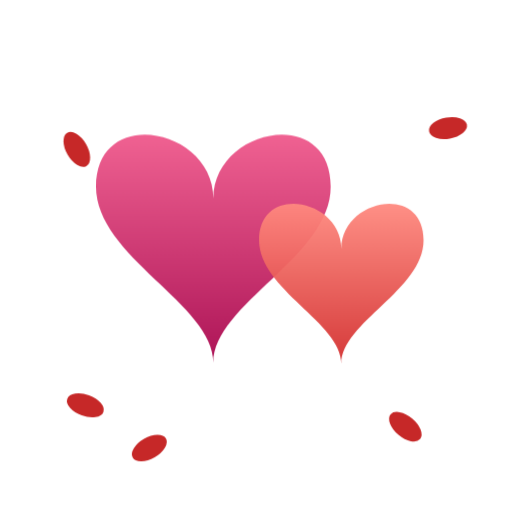
t = 0.00 s
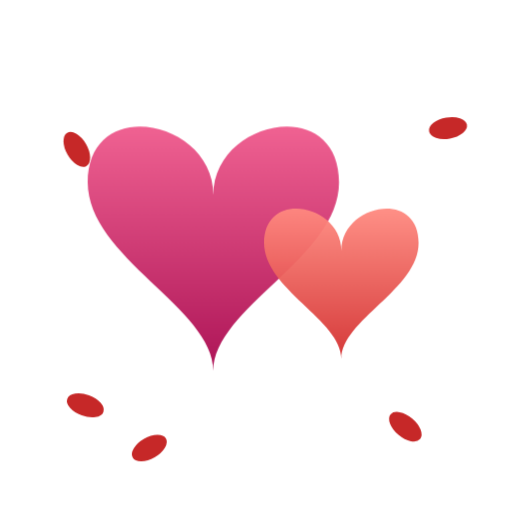
t = 0.40 s
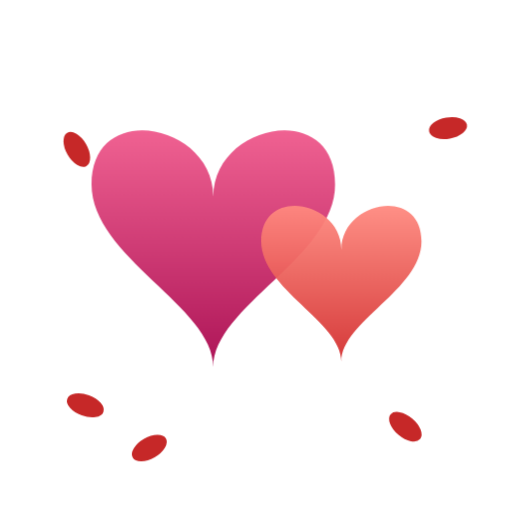
t = 0.90 s
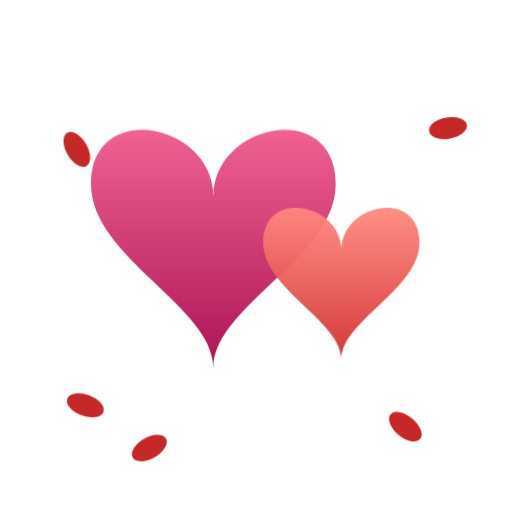
t = 1.31 s
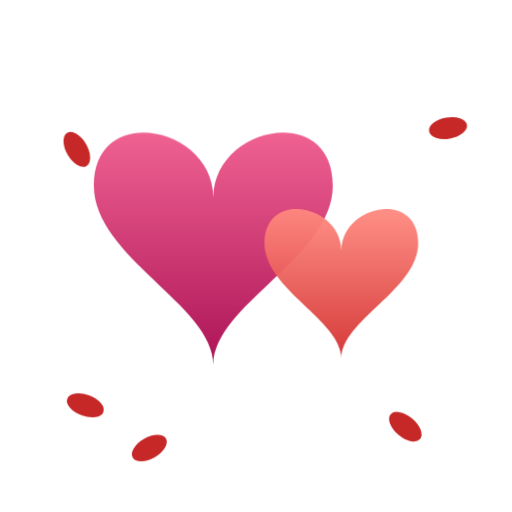
t = 1.69 s
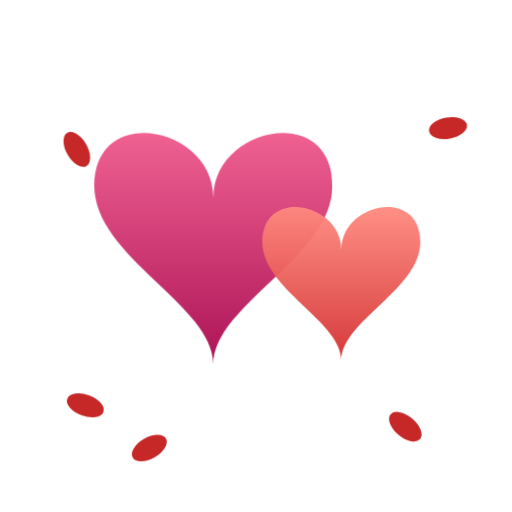
t = 2.30 s

The animated SVG that drew these frames (rendered in a browser with its animation timeline set to each time). Animation: 1 CSS @keyframes rule; one cycle of 2.60 s, repeats indefinitely.

<svg xmlns="http://www.w3.org/2000/svg" viewBox="0 0 240 240" width="240" height="240"><defs><linearGradient id="h1" x1="0" y1="0" x2="0" y2="1"><stop offset="0" stop-color="#F06292"/><stop offset="1" stop-color="#AD1457"/></linearGradient><linearGradient id="h2" x1="0" y1="0" x2="0" y2="1"><stop offset="0" stop-color="#FF8A80"/><stop offset="1" stop-color="#D32F2F"/></linearGradient></defs><style>@keyframes beat{0%,100%{transform:scale(1)}15%{transform:scale(1.08)}30%{transform:scale(.98)}45%{transform:scale(1.05)}}.hb{transform-box:fill-box;transform-origin:center;animation:beat 2.2s ease-in-out infinite}.hb2{animation-delay:-.4s}</style><path class="hb" d="M100 93 C100 60 45 49 45 87.5 C45 120.5 100 142.5 100 170 C100 142.5 155 120.5 155 87.5 C155 49 100 60 100 93Z" fill="url(#h1)"/><path class="hb hb2" d="M160 117.6 C160 96 124 88.8 124 114 C124 135.6 160 150 160 168 C160 150 196 135.6 196 114 C196 88.8 160 96 160 117.6Z" fill="url(#h2)" opacity=".95"/><ellipse cx="40" cy="190" rx="9" ry="5" transform="rotate(20 40 190)" fill="#C62828"/><ellipse cx="70" cy="210" rx="9" ry="5" transform="rotate(-30 70 210)" fill="#C62828"/><ellipse cx="190" cy="200" rx="9" ry="5" transform="rotate(40 190 200)" fill="#C62828"/><ellipse cx="210" cy="60" rx="9" ry="5" transform="rotate(-10 210 60)" fill="#C62828"/><ellipse cx="36" cy="70" rx="9" ry="5" transform="rotate(60 36 70)" fill="#C62828"/></svg>
